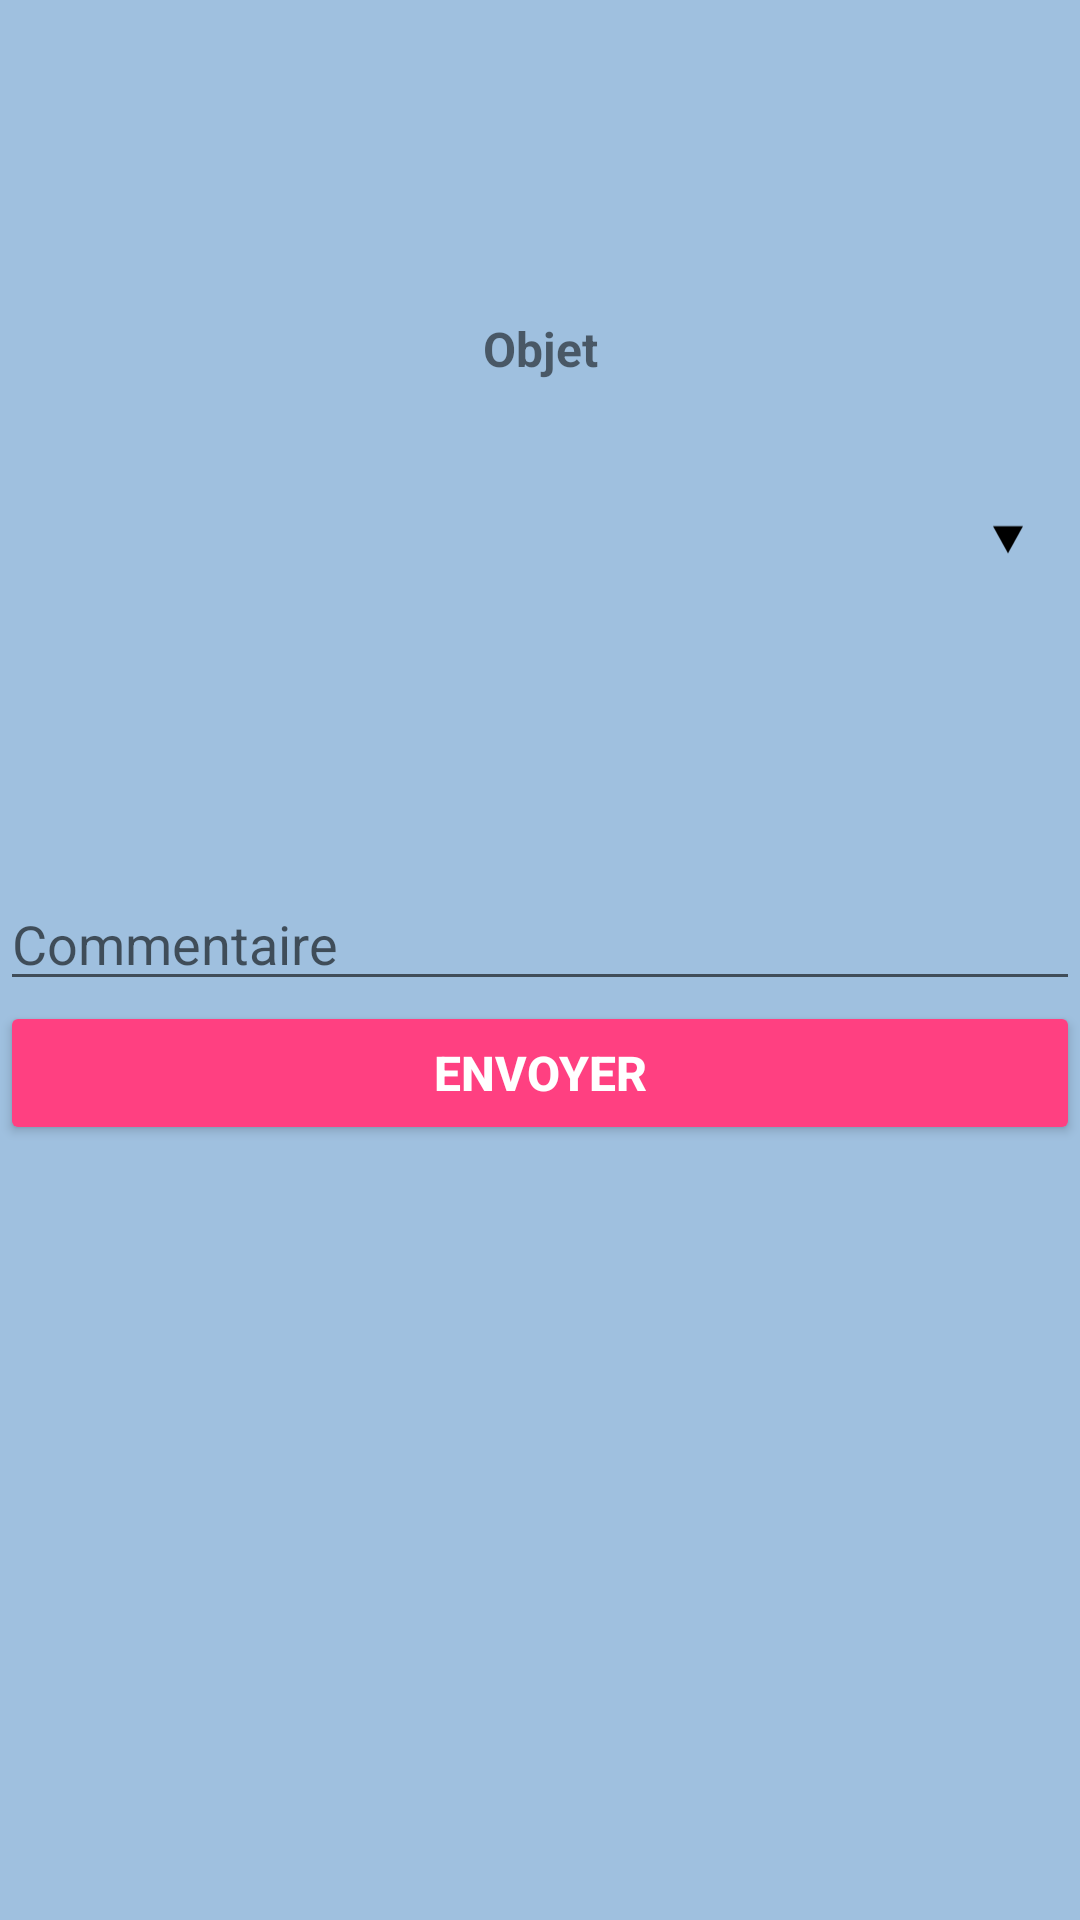

Layout XML and referenced resources for this Android screen:
<!-- AndroidManifest.xml: application theme AppTheme -->
<!-- res/layout/activity_add_comment.xml -->
<?xml version="1.0" encoding="utf-8"?>
    <ScrollView xmlns:android="http://schemas.android.com/apk/res/android"
        xmlns:app="http://schemas.android.com/apk/res-auto"
        xmlns:tools="http://schemas.android.com/tools"
        android:layout_width="match_parent"
        android:layout_height="match_parent"
        android:background="@drawable/skybg"
        tools:context="com.sorbonne.isir.etudedelamarchabilite.AddComment"
        tools:layout_editor_absoluteY="8dp"
        tools:layout_editor_absoluteX="8dp">
        <TableLayout
            xmlns:android="http://schemas.android.com/apk/res/android"
            xmlns:app="http://schemas.android.com/apk/res-auto"
            xmlns:tools="http://schemas.android.com/tools"
            android:layout_width="match_parent"
            android:layout_height="match_parent"
            tools:context="com.upmc.example.etumarche.AddComment">

            <TextView
                android:id="@+id/titre"
                android:layout_width="match_parent"
                android:layout_height="wrap_content"
                android:textSize="22dp"
                android:textStyle="bold"
                android:gravity="center"
                android:layout_marginTop="16dp"
                android:text=""
                android:scaleType="centerCrop" />

            <TextView
                android:layout_width="match_parent"
                android:layout_height="wrap_content"
                android:textSize="16dp"
                android:textStyle="bold"
                android:gravity="center"
                android:text="Objet"
                android:layout_marginTop="60dp"
                android:scaleType="centerCrop" />
            <Spinner
                android:id="@+id/objets"
                android:layout_width="fill_parent"
                android:layout_height="wrap_content"
                android:backgroundTint="#000"
                android:textAlignment="center"
                android:spinnerMode="dropdown"
                android:scaleY="1.8"
                android:layout_marginBottom="40dp"
                android:layout_marginTop="40dp" />

            <EditText android:id="@+id/autres"
                android:layout_width="match_parent"
                android:layout_height="wrap_content"
                android:inputType="textShortMessage"
                android:visibility="invisible"
                android:hint="Votre objet"/>


            <EditText android:id="@+id/comment"
                android:layout_width="match_parent"
                android:layout_height="wrap_content"
                android:inputType="textMultiLine"
                android:hint="Commentaire"
                android:layout_marginTop="20dp"/>


            <Button
                android:id="@+id/envoie"
                android:layout_width="wrap_content"
                android:layout_height="wrap_content"
                android:layout_alignParentLeft="true"
                android:layout_alignParentStart="true"
                android:text="envoyer"
                android:textSize="16dp"
                android:textColor="#FFF"
                android:textStyle="bold"
                android:backgroundTint="@color/colorAccent"/>
        </TableLayout>

    </ScrollView>
<!-- resources referenced by this layout -->
<resources>
  <color name="colorAccent">#FF4081</color>
  <!-- drawable skybg: jpg bitmap (drawable, 10890 bytes) -->
  <style name="AppTheme" parent="Theme.AppCompat.Light.NoActionBar">
          
          <item name="colorPrimary">@color/colorPrimary</item>
          <item name="colorPrimaryDark">@color/colorPrimaryDark</item>
          <item name="colorAccent">@color/colorAccent</item>
      </style>
  <color name="colorPrimary">#309F75</color>
  <color name="colorPrimaryDark">#303F9F</color>
</resources>
